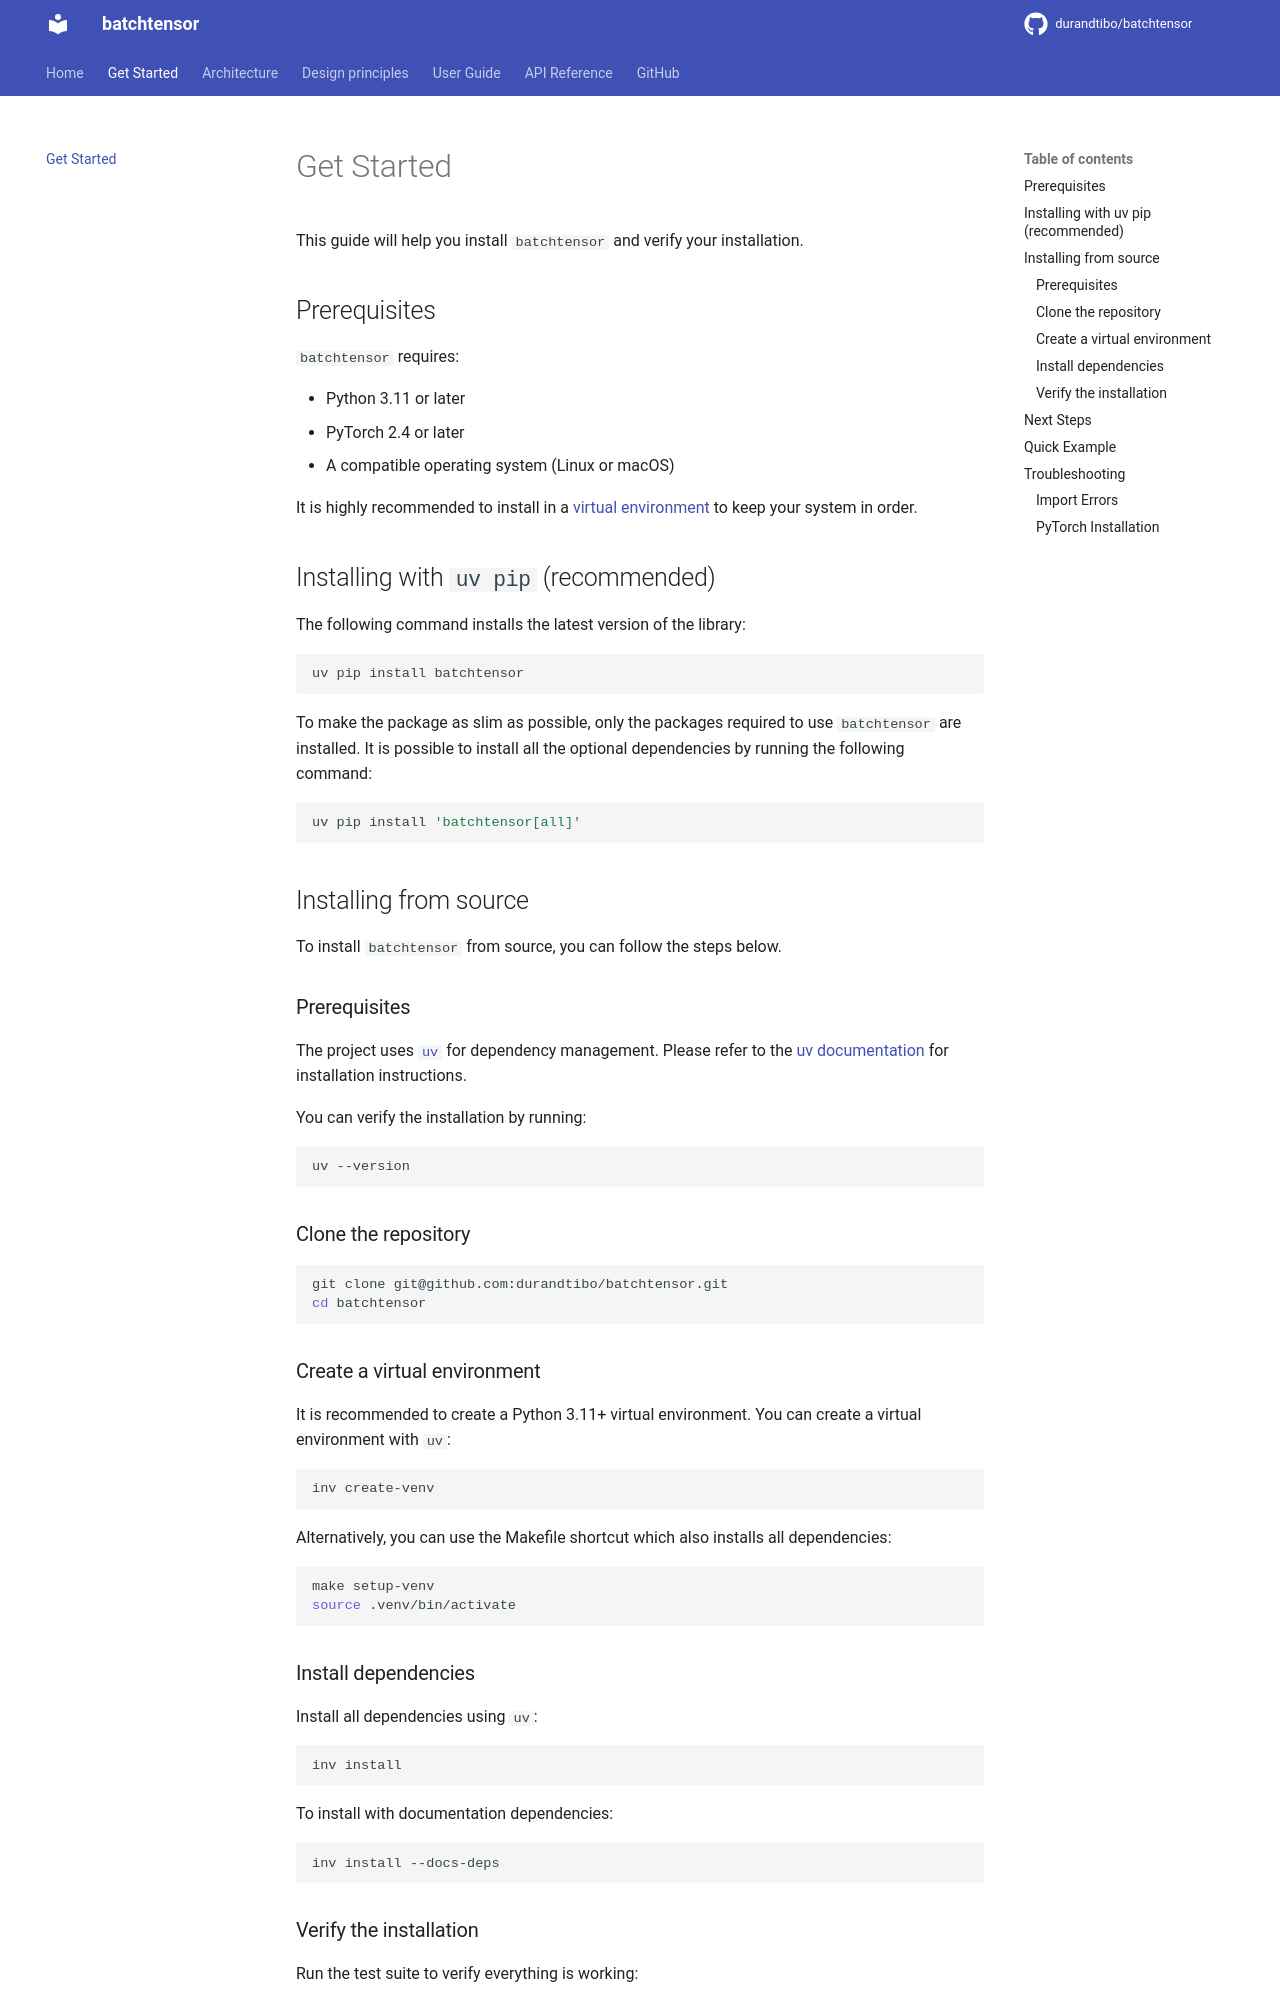

repository: durandtibo/batchtensor · page: main/get_started/index.html · generator: mkdocs

# Get Started

This guide will help you install `batchtensor` and verify your installation.

## Prerequisites

`batchtensor` requires:

- Python 3.11 or later
- PyTorch 2.4 or later
- A compatible operating system (Linux or macOS)

It is highly recommended to install in a
[virtual environment](https://packaging.python.org/guides/installing-using-pip-and-virtual-environments/)
to keep your system in order.

## Installing with `uv pip` (recommended)

The following command installs the latest version of the library:

```shell
uv pip install batchtensor
```

To make the package as slim as possible, only the packages required to use `batchtensor` are
installed.
It is possible to install all the optional dependencies by running the following command:

```shell
uv pip install 'batchtensor[all]'
```

## Installing from source

To install `batchtensor` from source, you can follow the steps below.

### Prerequisites

The project uses [`uv`](https://docs.astral.sh/uv/) for dependency management. Please refer to the
[uv documentation](https://docs.astral.sh/uv/getting-started/installation/) for
installation instructions.

You can verify the installation by running:

```shell
uv --version
```

### Clone the repository

```shell
git clone git@github.com:durandtibo/batchtensor.git
cd batchtensor
```

### Create a virtual environment

It is recommended to create a Python 3.11+ virtual environment.
You can create a virtual environment with `uv`:

```shell
inv create-venv
```

Alternatively, you can use the Makefile shortcut which also installs all dependencies:

```shell
make setup-venv
source .venv/bin/activate
```

### Install dependencies

Install all dependencies using `uv`:

```shell
inv install
```

To install with documentation dependencies:

```shell
inv install --docs-deps
```

### Verify the installation

Run the test suite to verify everything is working:

```shell
inv unit-test --cov
```
